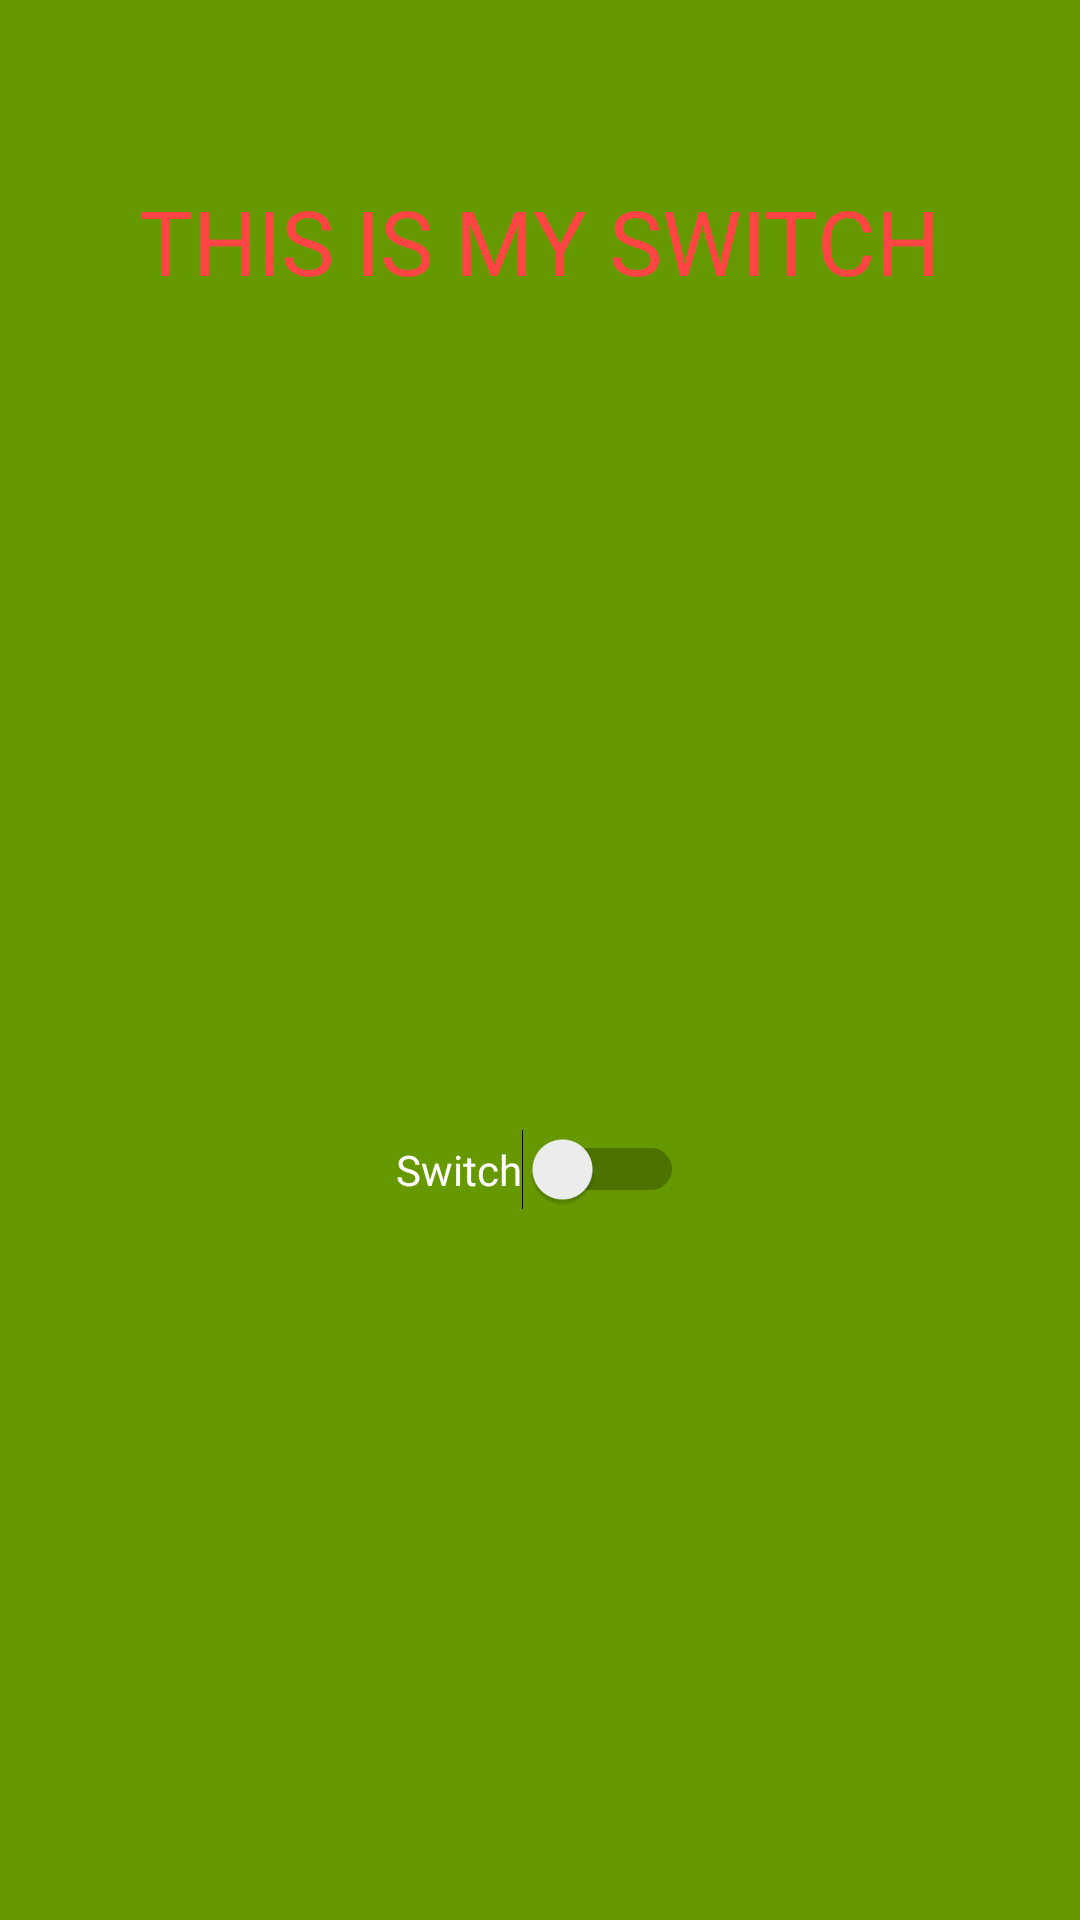

Produce the Android XML layout that renders to this screen, including the resource entries it uses.
<!-- AndroidManifest.xml: application theme AppTheme -->
<!-- res/layout/activity_example_switch.xml -->
<?xml version="1.0" encoding="utf-8"?>
<androidx.constraintlayout.widget.ConstraintLayout xmlns:android="http://schemas.android.com/apk/res/android"
    xmlns:app="http://schemas.android.com/apk/res-auto"
    xmlns:tools="http://schemas.android.com/tools"
    android:layout_width="match_parent"
    android:id="@+id/con1"
    android:background="@android:color/holo_green_dark"
    android:layout_height="match_parent"
    tools:context=".ExampleSwitch"
    tools:ignore="InvalidId">

    <TextView
        android:id="@+id/textView"
        android:layout_width="wrap_content"
        android:layout_height="wrap_content"
        android:layout_marginTop="60dp"
        android:text="THIS IS MY SWITCH"
        android:textSize="30dp"
        android:textColor="@android:color/holo_red_light"
        app:layout_constraintEnd_toEndOf="parent"
        app:layout_constraintStart_toStartOf="parent"
        app:layout_constraintTop_toTopOf="parent" />

    <Switch
        android:id="@+id/switch2"
        android:layout_width="wrap_content"
        android:layout_height="wrap_content"
        android:layout_marginTop="276dp"
        android:text="Switch"
        android:textColor="@android:color/white"
        app:layout_constraintEnd_toEndOf="parent"
        app:layout_constraintStart_toStartOf="parent"
        app:layout_constraintTop_toBottomOf="@+id/textView" />
</androidx.constraintlayout.widget.ConstraintLayout>
<!-- resources referenced by this layout -->
<resources>
  <style name="AppTheme" parent="Theme.AppCompat.Light.DarkActionBar">
          
          <item name="colorPrimary">@color/colorPrimary</item>
          <item name="colorPrimaryDark">@color/colorPrimaryDark</item>
          <item name="colorAccent">@color/colorAccent</item>
      </style>
  <!-- not gathered from this repository: default colours our renderer supplied (Android Studio template values) -->
  <color name="colorPrimary">#FF6200EE</color>
  <color name="colorPrimaryDark">#FF3700B3</color>
  <color name="colorAccent">#FF03DAC5</color>
</resources>
